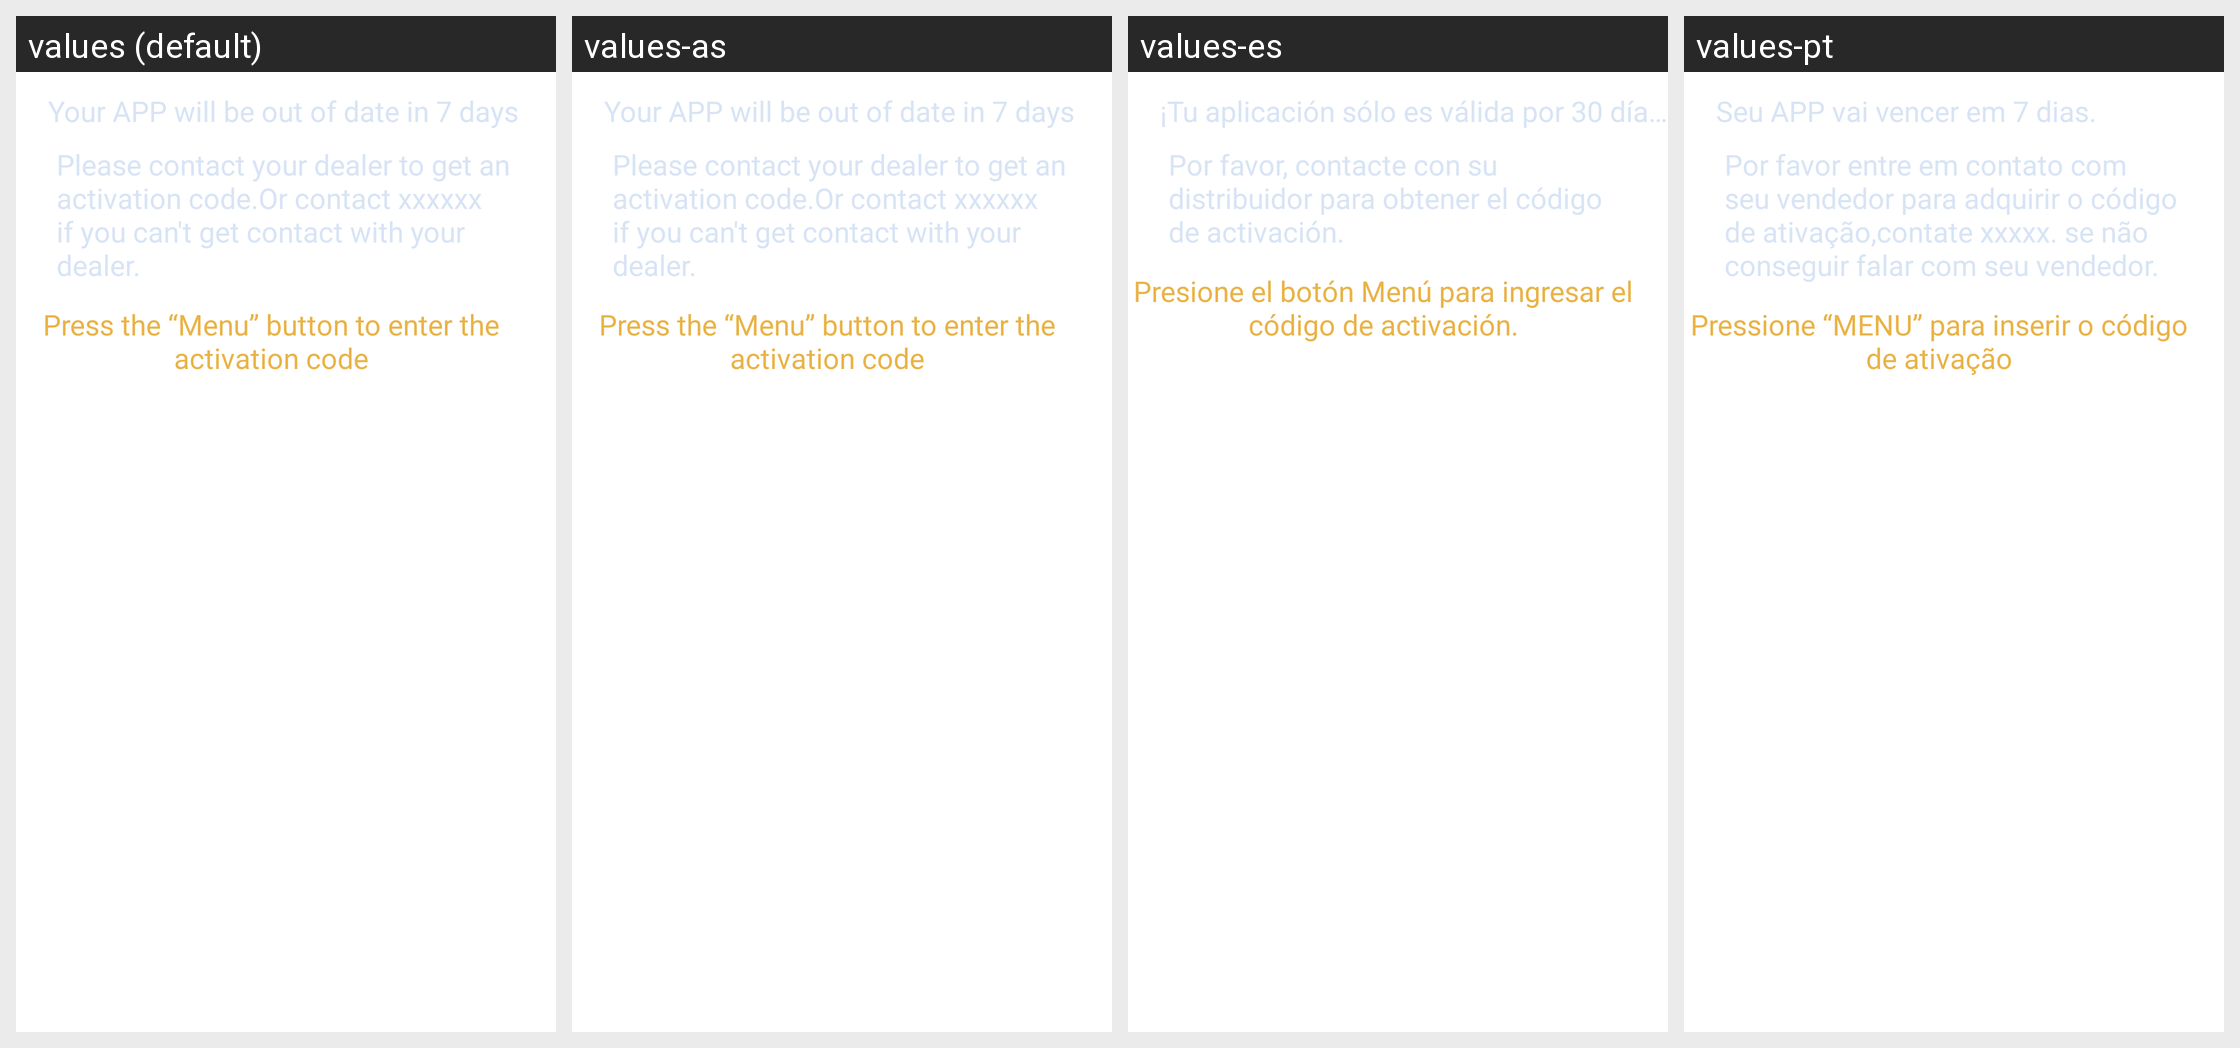

Locale-by-locale string values for the Android screen shown in this grid:
Android screen res/layout/dialog_bottom_info_tigre.xml rendered under 4 locales, left to right: values (default), values-as, values-es, values-pt. Device: Nexus 5 (rendered at 1080×1920; each locale shown at half size, 540×960, under a caption strip naming it); theme AppTheme.
Strings drawn on this screen, with the default value and each locale's value (text and hints the layout hard-codes, and strings that could not be matched under every locale, appear in the picture but are not listed):

app_out_date_hint
  values: Your APP will be out of date in 7 days
  values-as: Your APP will be out of date in 7 days  [not translated; the default value is used]
  values-es: ¡Tu aplicación sólo es válida por 30 días!
  values-pt: Seu APP vai vencer em 7 dias.

get_active_code_hint
  values: Please contact your dealer to get an activation code.Or contact xxxxxx if you can't get contact with your dealer.
  values-as: Please contact your dealer to get an activation code.Or contact xxxxxx if you can't get contact with your dealer.  [not translated; the default value is used]
  values-es: Por favor, contacte con su distribuidor para obtener el código de activación.
  values-pt: Por favor entre em contato com seu vendedor para adquirir o código de ativação,contate xxxxx. se não conseguir falar com seu vendedor.

press_menu_new
  values: Press the “Menu” button to enter the activation code
  values-as: Press the “Menu” button to enter the activation code  [not translated; the default value is used]
  values-es: Presione el botón Menú para ingresar el código de activación.
  values-pt: Pressione “MENU” para inserir o código de ativação
